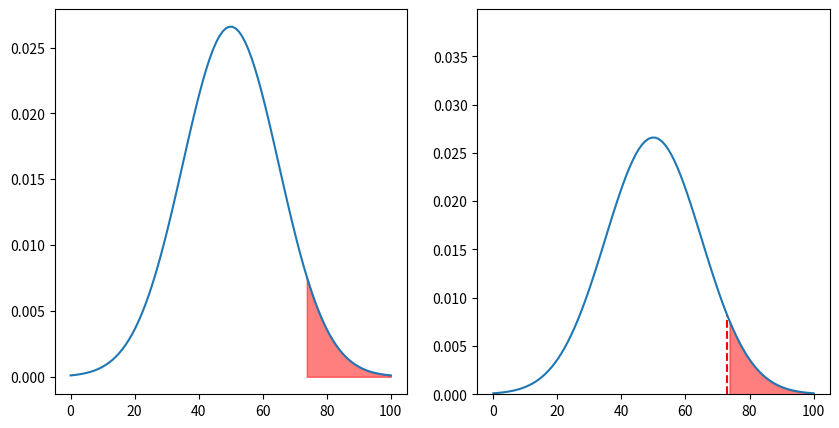

Python code for this plot:
import numpy as np
import matplotlib.pyplot as plt

mean = 50
std = 15

# crate two subplots
fig, (ax1, ax2) = plt.subplots(1, 2, figsize=(10, 5))

# plot normal curve
x = np.linspace(0, 100, 100)
y = 1 / (std * np.sqrt(2 * np.pi)) * np.exp(-((x - mean) ** 2) / (2 * std**2))

# y limit to 2 * maximum y
plt.ylim(0, 1.5 * np.max(y))

# plot dotted lines at z-scores of -1, 0, 1
# plt.axvline(x=mean - 2 * std, color="red", linestyle="--")
# plt.axvline(x=mean - std, color="orange", linestyle="--")
# plt.axvline(x=mean, color="green", linestyle="--")
# plt.axvline(x=mean + std, color="orange", linestyle="--")
# plt.axvline(x=mean + 2 * std, color="red", linestyle="--")

z = (73 - mean) / std

print(z)

# plot line that starts at mean + z*std and goes to the curve
plt.plot([mean + z * std, mean + z * std], [0, 1 / (std * np.sqrt(2 * np.pi)) * np.exp(-((mean + z * std - mean) ** 2) / (2 * std**2))], color="red", linestyle="--")

# highlight area under curve from mean to z
ax1.fill_between(x, 0, y, where=(x >= mean + z * std), color="red", alpha=0.5)
ax2.fill_between(x, 0, y, where=(x >= mean + z * std), color="red", alpha=0.5)

ax1.plot(x, y)
ax2.plot(x, y)
plt.show()
